Labelled photos from "dataset", an image-classification folder in akifsari-dev/derin_ogrenme. The possible labels are: address, company, date, total.

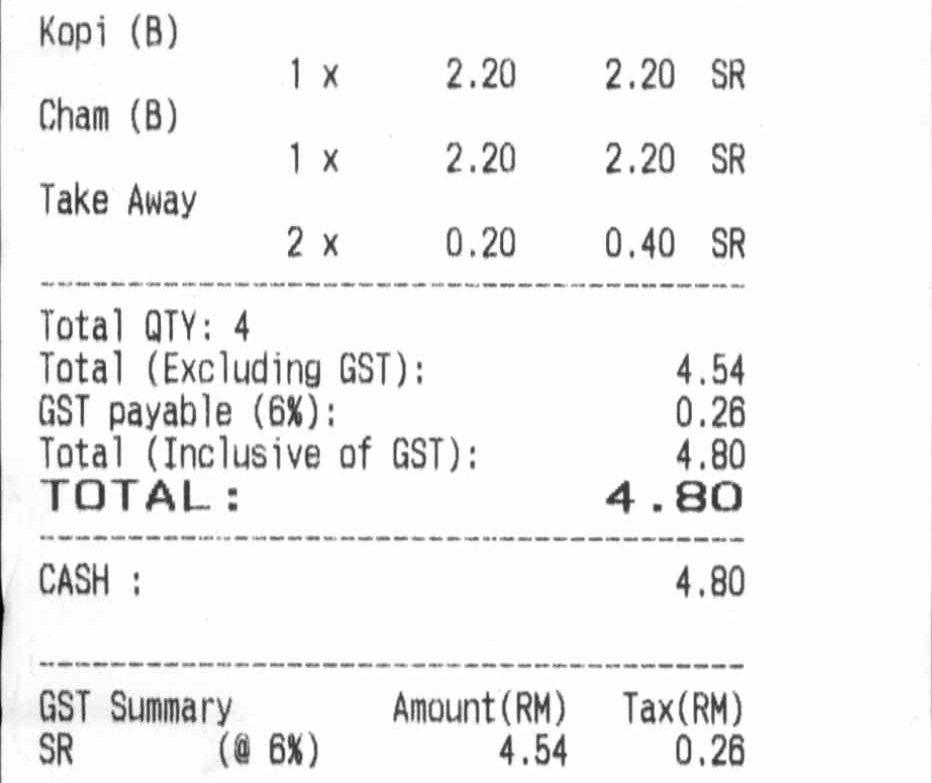
Label: total

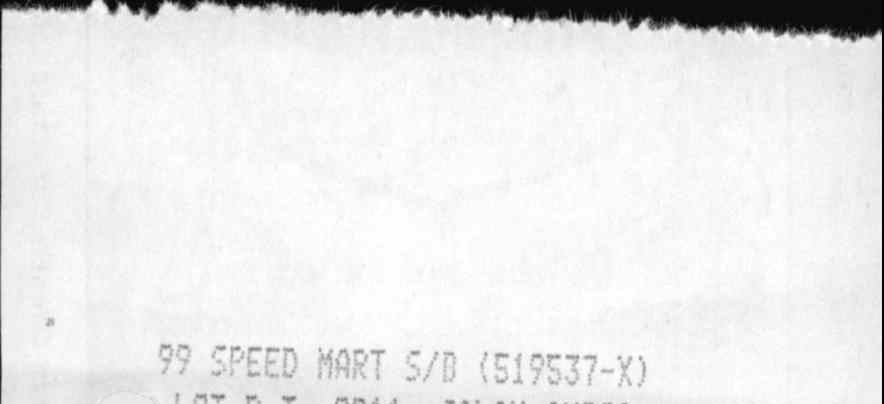
Label: company

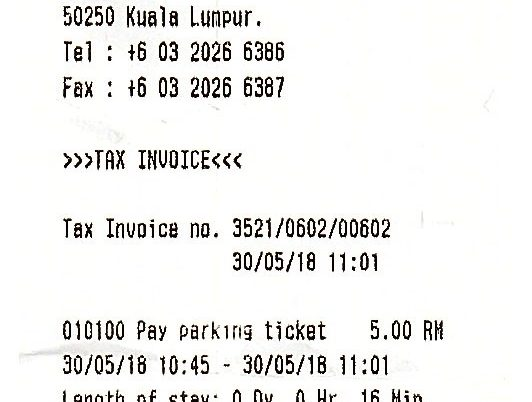
Label: date

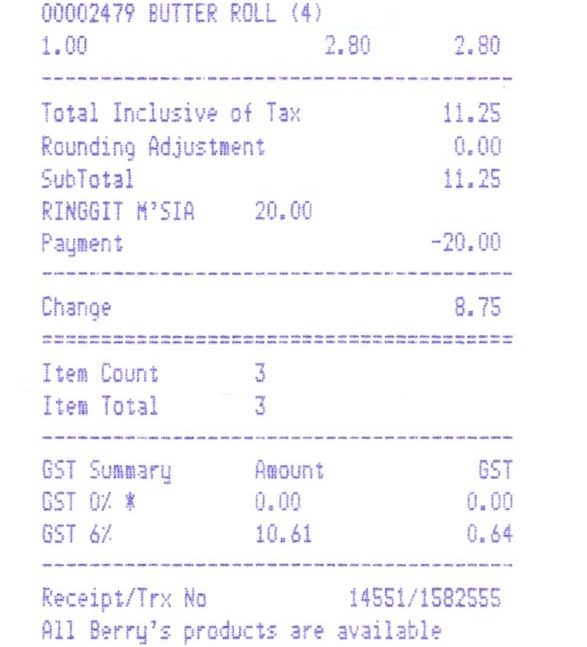
Label: total

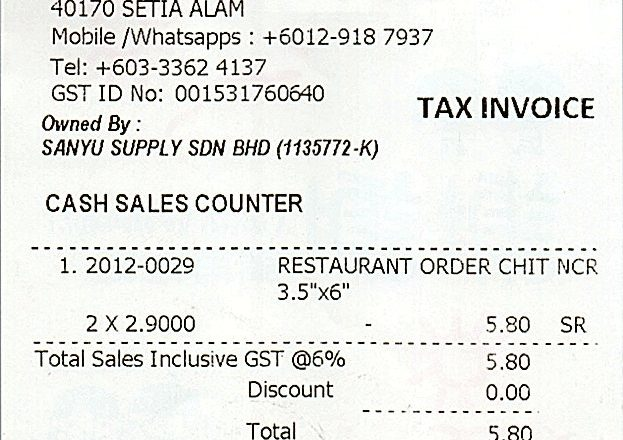
Label: address

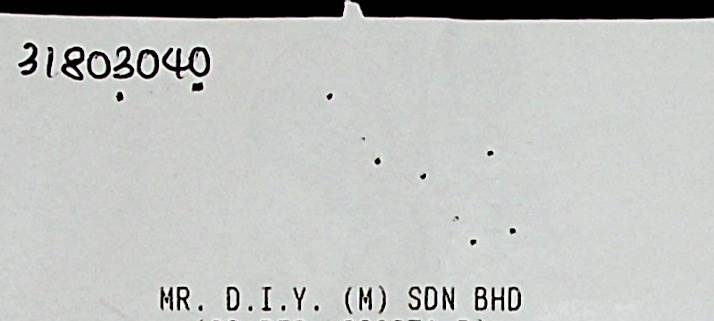
Label: company
